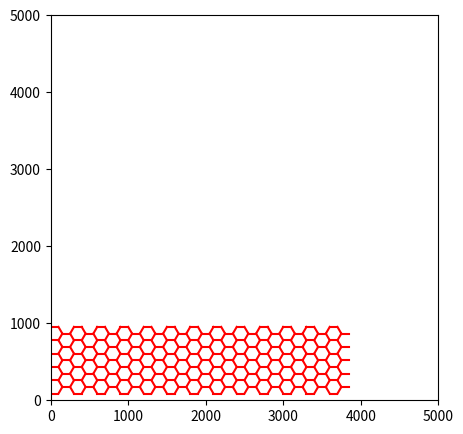

Generate this figure with matplotlib: (Note: this script raises an exception after producing the figure.)
#!/usr/bin/env python3
# -*- coding: utf-8 -*-
"""
Created on Tue Jun 21 15:31:22 2022

@author: narain

Tested in Python 3.7.4.

Generate the edge coordinates for a hexagonal network.
"""

# =============================================================================
# LIBRARIES & INITIALISATION
# =============================================================================

# Initialise libraries
import errno
import math
import matplotlib.pyplot as plt
from matplotlib.pyplot import figure
import numpy as np
import os, os.path

# =============================================================================
# FUNCTIONS
# =============================================================================

# Define a function to calculate the edge coordinates for the network
def calculate_polygons(startx, starty, endx, endy, sl):
    
    # Calculate the short diagonal
    short_diagonal = sl*math.sqrt(3)
    
    # Set the origin
    origx = startx
#    origy = starty

    # Offsets for moving along and up rows
    xoffset = sl+sl/2
    yoffset = short_diagonal/2

    # Initialise counters and arrays
    polygons = []
    row = 1
    counter = 0

    # Calculate the vertices
    while starty < endy:
        if row % 2 == 0:
            startx = origx + xoffset
        else:
            startx = origx
        while startx < endx:
            p1x = startx
            p1y = starty
            p2x = startx + sl
            p2y = starty
            p3x = startx + sl + sl/2
            p3y = starty + short_diagonal/2
            p4x = startx + sl
            p4y = starty + short_diagonal
            p5x = startx
            p5y = starty + short_diagonal
            p6x = startx - sl/2 
            p6y = starty + short_diagonal/2            
            poly_sides = (p1x,p1y,p2x,p2y),(p2x,p2y,p3x,p3y),(p3x,p3y,p4x,p4y),(p4x,p4y,p5x,p5y),(p5x,p5y,p6x,p6y),(p6x,p6y,p1x,p1y)
            polygons.extend(poly_sides)
            counter += 1
            startx += 3*sl
        starty += yoffset
        row += 1
    
    # Return the coordinates
    return polygons

# Define a function to group the edges with the same nodes
def normalize(edge):
    x1, y1, x2, y2 = edge[0],edge[1],edge[2],edge[3]
    if x1 > x2: 
        x1, x2 = x2, x1
        y1, y2 = y2, y1
    return x1, y1, x2, y2

# Define a function to make a directory if needed
def mkdir_p(path):
    try:
        os.makedirs(path)
    except OSError as exc: # Python >2.5
        if exc.errno == errno.EEXIST and os.path.isdir(path):
            pass
        else: raise

# Define a function to safely open a directory to write a file
def safe_open_w(path):
    mkdir_p(os.path.dirname(path))
    return open(path, 'w')

# =============================================================================
# DIMENSIONS
# =============================================================================

# Set the file name
file_name = '/home/narain/Chaste/projects/MicrovesselChaste/test/simulation/flow/100VesselLength/LongEdgesMatrix_Offset.txt'

# Enter the network specifications
side_length = 100
x_start = 0
x_end = 4200
y_start = 0
y_end = 1000

# Get a NumPy array with the edges
edge_matrix = calculate_polygons(x_start, y_start, x_end, y_end, side_length)
edge_matrix = np.array(edge_matrix)

# Tailor the network
#x_upper = 2050
#y_upper = 1900
x_upper = 3850
y_upper = 1000
edge_matrix = edge_matrix[np.logical_and(edge_matrix[:,0] >= x_start, edge_matrix[:,2] >= x_start)]
edge_matrix = edge_matrix[np.logical_and(edge_matrix[:,0] <= x_upper, edge_matrix[:,2] <= x_upper)]

# Set the y-offset
radius =  side_length*math.sqrt(3)/2    
y_offset = radius
edge_matrix[:,1] += y_offset
edge_matrix[:,3] += y_offset
edge_matrix = edge_matrix[np.logical_and(edge_matrix[:,1] <= y_upper, edge_matrix[:,3] <= y_upper)]

# Remove duplicate edges with the same nodes
for edge in edge_matrix:
    x1, y1, x2, y2 = edge[0],edge[1],edge[2],edge[3]
    if x1 > x2:
        x1, x2 = x2, x1
        y1, y2 = y2, y1    
        edge[0],edge[1],edge[2],edge[3]=x1, y1, x2, y2
edge_matrix = edge_matrix.round(decimals=10)
edge_matrix = np.unique(edge_matrix, axis=0)

# Sort the edges
edge_matrix = edge_matrix[edge_matrix[:, 3].argsort()]
edge_matrix = edge_matrix[edge_matrix[:, 2].argsort(kind='mergesort')]  # sort by month
edge_matrix = edge_matrix[edge_matrix[:, 1].argsort(kind='mergesort')]  # sort by month
edge_matrix = edge_matrix[edge_matrix[:, 0].argsort(kind='mergesort')]  # sort by month

# =============================================================================
# PLOTS
# =============================================================================

# Plot the network
figure(figsize=(5, 5), dpi=80)
for x1, y1, x2, y2 in edge_matrix:
    plt.plot([x1, x2], [y1, y2], c='red')
    plt.xlim(0,5000)
    plt.ylim(0,5000)
plt.show()

# =============================================================================
# FILE
# =============================================================================

# Add vessel IDs
vessel_numbers = np.array(range(1,len(edge_matrix)+1))[...,None] #None keeps (n, 1) shape
edge_matrix = np.append(edge_matrix, vessel_numbers, 1)

# Write the file
with safe_open_w(file_name) as i_f:
    np.savetxt(file_name, edge_matrix, fmt='%1.4f \t %1.4f \t %1.4f \t %1.4f \t %i')
